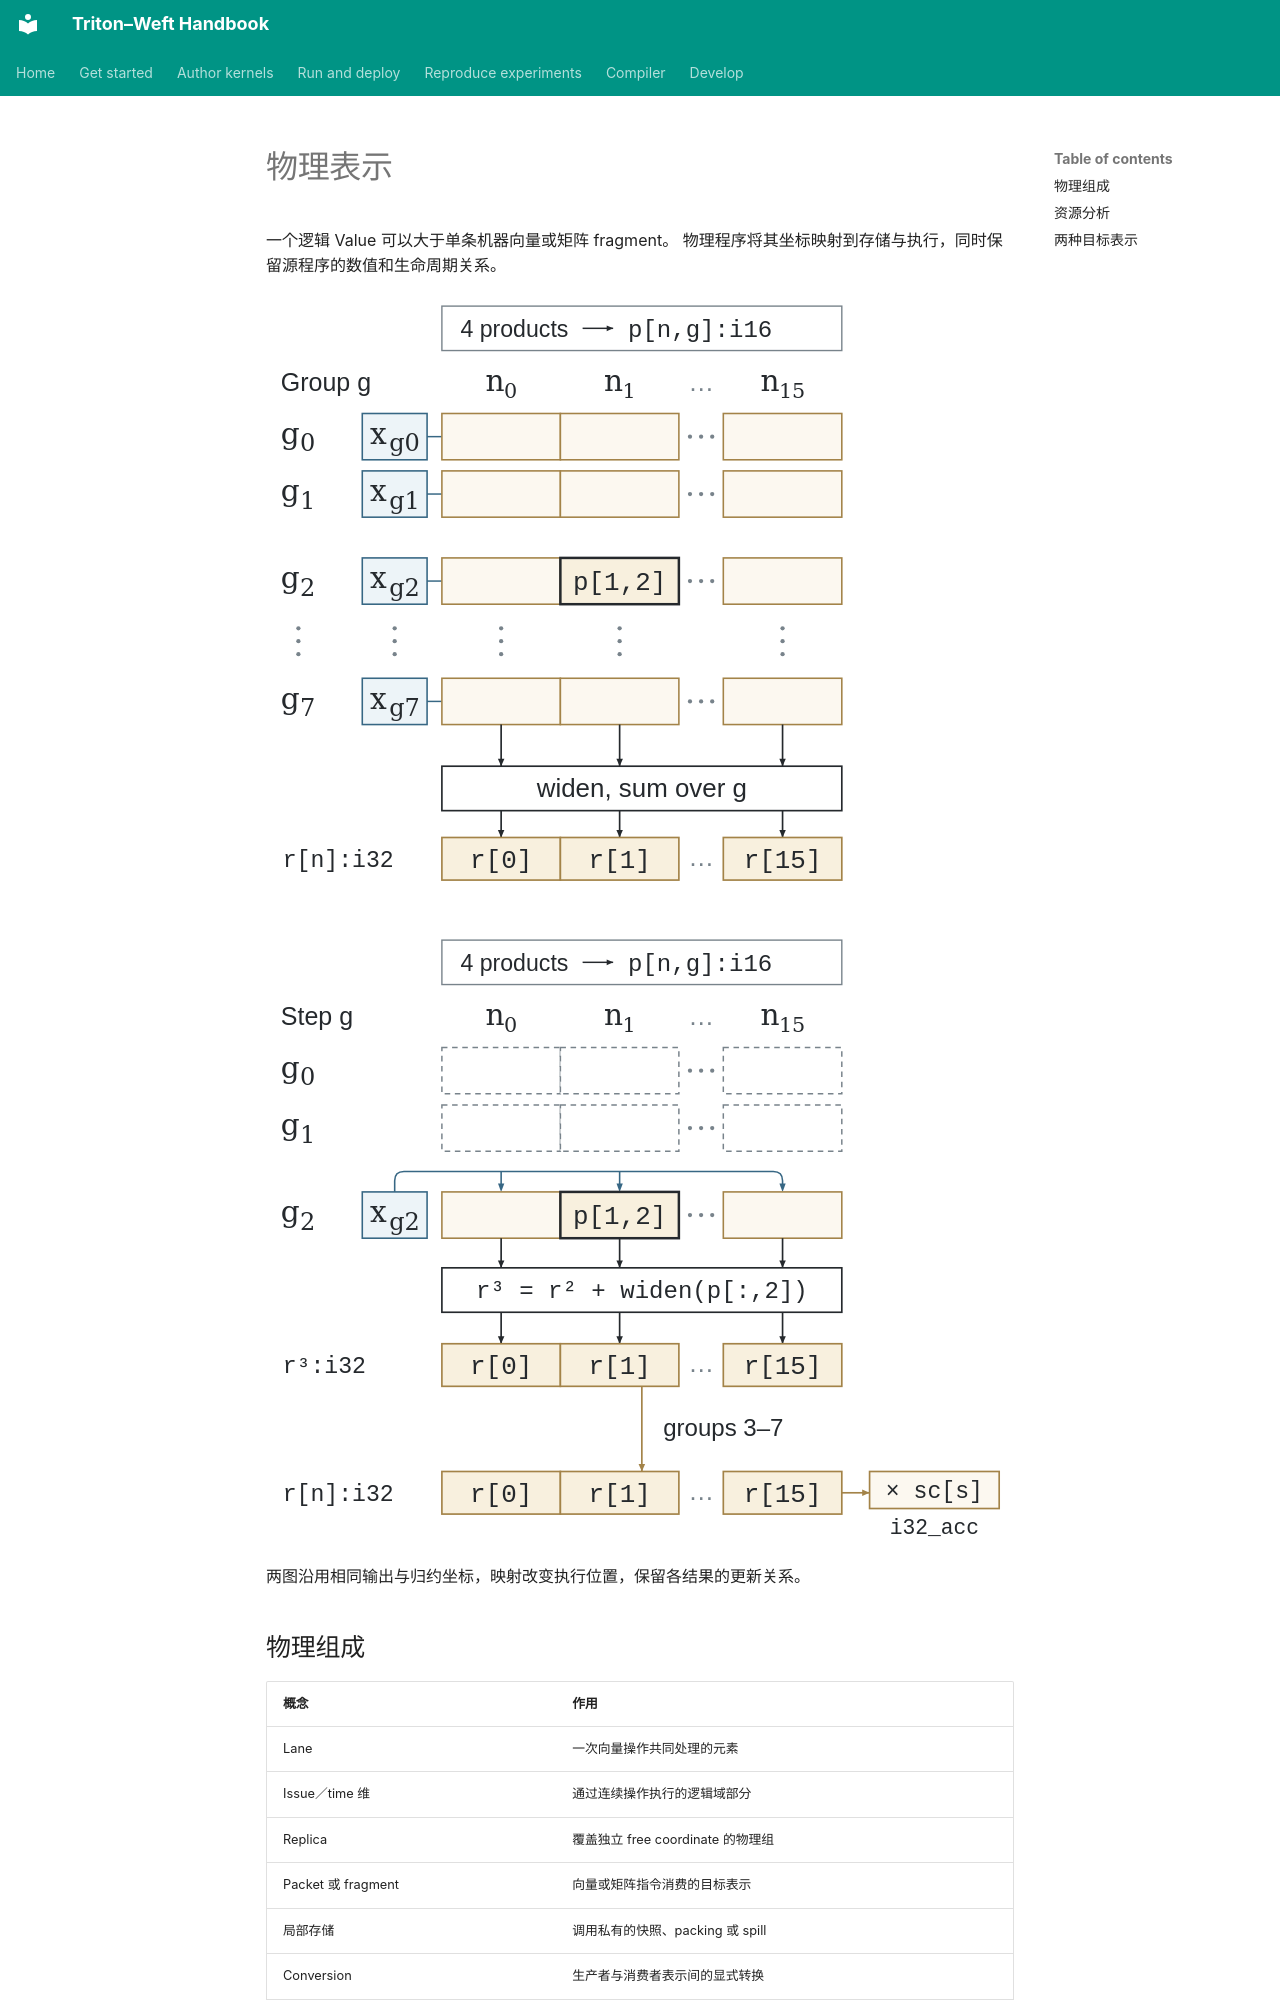

repository: Tianchen-ai/triton-weft · page: compiler/physical-machine.zh/index.html · generator: mkdocs

# 物理表示

一个逻辑 Value 可以大于单条机器向量或矩阵 fragment。
物理程序将其坐标映射到存储与执行，同时保留源程序的数值和生命周期关系。

[![Logical coordinates](../assets/paper/layout-logical.svg)](../assets/paper/layout-logical.svg)

[![Coordinates mapped to lanes and issues](../assets/paper/layout-physical.svg)](../assets/paper/layout-physical.svg)

两图沿用相同输出与归约坐标，映射改变执行位置，保留各结果的更新关系。
